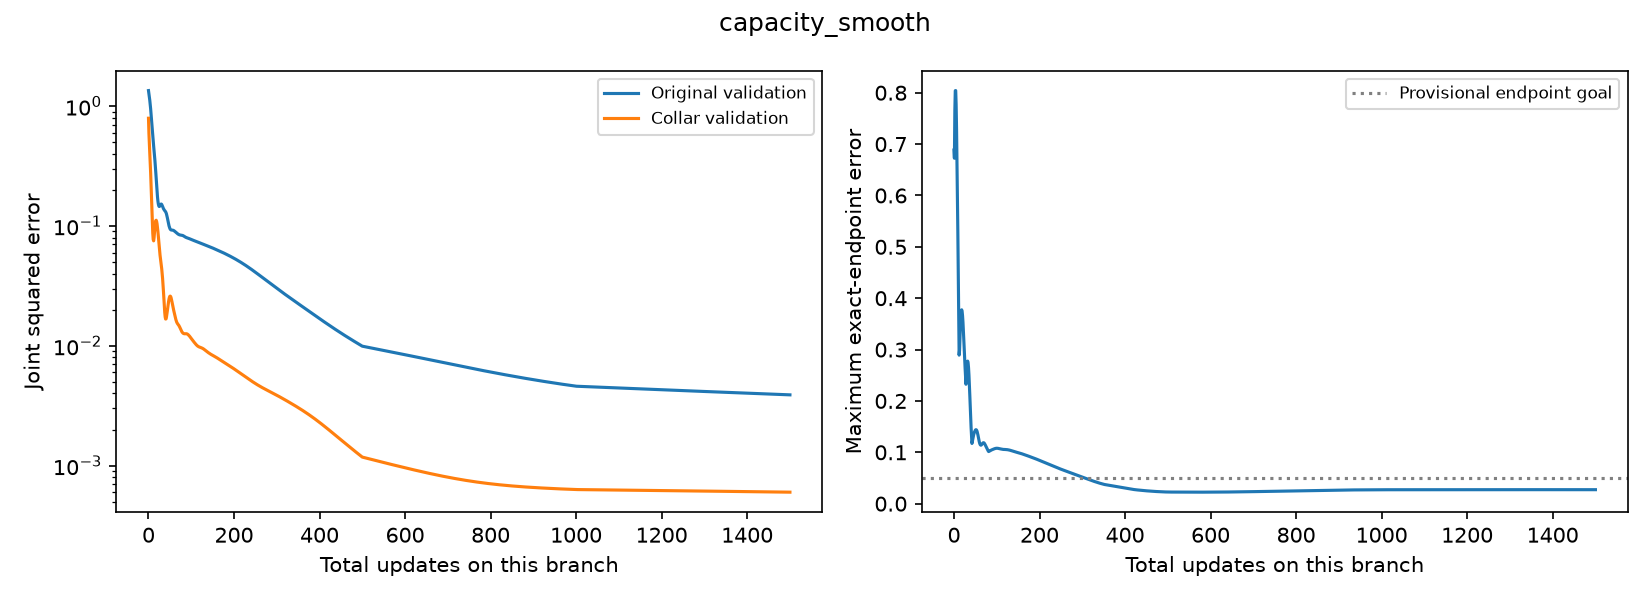

Source data for this figure (header and first rows):
additional_step, total_step, training_objective, train_original_loss, train_anchor_loss, validation_original_loss, validation_collar_loss, selection_score, eligible, endpoint_max_error, learning_rate, gradient_norm
0, 0, 1.451, 2.139, 0.7638, 1.347, 0.7919, 1.069, False, 0.6885, 0.03, 1.343
1, 1, 1.306, 2.012, 0.5997, 1.271, 0.5933, 0.932, False, 0.6724, 0.03, 1.229
2, 2, 1.174, 1.841, 0.5074, 1.196, 0.4806, 0.8381, False, 0.7656, 0.03, 1.19
3, 3, 1.046, 1.651, 0.4411, 1.119, 0.4048, 0.7617, False, 0.804, 0.03, 1.178
4, 4, 0.9202, 1.46, 0.3804, 1.037, 0.3408, 0.689, False, 0.8042, 0.03, 1.155
5, 5, 0.7989, 1.279, 0.3184, 0.9512, 0.2789, 0.615, False, 0.777, 0.03, 1.104
6, 6, 0.6869, 1.117, 0.2572, 0.863, 0.22, 0.5415, False, 0.7292, 0.03, 1.023
7, 7, 0.5896, 0.9759, 0.2033, 0.7773, 0.1694, 0.4733, False, 0.6674, 0.03, 0.9264
8, 8, 0.5084, 0.8559, 0.161, 0.6983, 0.131, 0.4147, False, 0.599, 0.03, 0.8347
9, 9, 0.4405, 0.7507, 0.1303, 0.6278, 0.1043, 0.3661, False, 0.5278, 0.03, 0.7603
10, 10, 0.3821, 0.6556, 0.1087, 0.5657, 0.08686, 0.3263, False, 0.4526, 0.03, 0.6992
11, 11, 0.3316, 0.5685, 0.09476, 0.512, 0.07719, 0.2946, False, 0.3723, 0.03, 0.6438
12, 12, 0.2885, 0.4886, 0.08839, 0.466, 0.07506, 0.2705, False, 0.2891, 0.03, 0.5927
13, 13, 0.2524, 0.4157, 0.08908, 0.4256, 0.07962, 0.2526, False, 0.2986, 0.03, 0.5505
14, 14, 0.2224, 0.35, 0.09471, 0.3883, 0.08848, 0.2384, False, 0.3252, 0.03, 0.5214
15, 15, 0.1972, 0.2923, 0.1022, 0.3522, 0.09835, 0.2253, False, 0.3477, 0.03, 0.5035
16, 16, 0.1758, 0.243, 0.1085, 0.3165, 0.1064, 0.2114, False, 0.3644, 0.03, 0.4888
17, 17, 0.1573, 0.2026, 0.112, 0.2814, 0.1109, 0.1961, False, 0.3743, 0.03, 0.4686
18, 18, 0.1413, 0.1707, 0.1119, 0.2482, 0.1116, 0.1799, False, 0.3774, 0.03, 0.4388
19, 19, 0.1279, 0.1469, 0.1089, 0.2185, 0.109, 0.1638, False, 0.3744, 0.03, 0.4015
20, 20, 0.117, 0.1304, 0.1037, 0.1939, 0.1041, 0.149, False, 0.366, 0.03, 0.3631
21, 21, 0.1084, 0.1198, 0.09712, 0.175, 0.09762, 0.1363, False, 0.353, 0.03, 0.3281
22, 22, 0.1014, 0.1131, 0.08979, 0.1616, 0.09004, 0.1258, False, 0.3365, 0.03, 0.2956
23, 23, 0.09539, 0.1084, 0.08234, 0.1527, 0.08195, 0.1173, False, 0.3179, 0.03, 0.2619
24, 24, 0.09018, 0.1049, 0.07545, 0.1474, 0.07409, 0.1107, False, 0.2988, 0.03, 0.2266
25, 25, 0.08601, 0.1023, 0.0697, 0.1452, 0.06715, 0.1062, False, 0.2805, 0.03, 0.1955
26, 26, 0.08308, 0.1009, 0.06525, 0.1456, 0.0615, 0.1035, False, 0.2637, 0.03, 0.1771
27, 27, 0.08127, 0.1007, 0.06185, 0.1476, 0.05703, 0.1023, False, 0.2479, 0.03, 0.1749
28, 28, 0.08015, 0.1013, 0.05903, 0.1501, 0.05338, 0.1018, False, 0.2324, 0.03, 0.1828
29, 29, 0.07917, 0.102, 0.05631, 0.1519, 0.05013, 0.101, False, 0.249, 0.03, 0.1919
30, 30, 0.07794, 0.1025, 0.05335, 0.1522, 0.04695, 0.09959, False, 0.2649, 0.03, 0.1967
31, 31, 0.07629, 0.1026, 0.04998, 0.1509, 0.04363, 0.09727, False, 0.2745, 0.03, 0.1961
32, 32, 0.07425, 0.1024, 0.04614, 0.1484, 0.04009, 0.09422, False, 0.2775, 0.03, 0.1913
33, 33, 0.07194, 0.102, 0.04187, 0.1452, 0.03631, 0.09076, False, 0.2741, 0.03, 0.1837
34, 34, 0.06945, 0.1016, 0.03729, 0.1421, 0.03235, 0.08722, False, 0.2646, 0.03, 0.1744
35, 35, 0.06685, 0.1011, 0.03262, 0.1394, 0.02837, 0.08387, False, 0.2501, 0.03, 0.1634
36, 36, 0.06421, 0.1003, 0.02814, 0.1372, 0.02463, 0.08092, False, 0.2317, 0.03, 0.1508
37, 37, 0.06163, 0.09908, 0.02418, 0.1356, 0.02141, 0.07848, False, 0.2108, 0.03, 0.1378
38, 38, 0.05923, 0.09746, 0.021, 0.1342, 0.01895, 0.07658, False, 0.1889, 0.03, 0.1266
39, 39, 0.05709, 0.09545, 0.01873, 0.1329, 0.0174, 0.07515, False, 0.1675, 0.03, 0.1189
40, 40, 0.05523, 0.09309, 0.01737, 0.1313, 0.01671, 0.074, False, 0.1478, 0.03, 0.1145
41, 41, 0.05359, 0.0904, 0.01679, 0.129, 0.01677, 0.0729, False, 0.1308, 0.03, 0.1111
42, 42, 0.05211, 0.0874, 0.01681, 0.1259, 0.01736, 0.07165, False, 0.1172, 0.03, 0.106
43, 43, 0.05074, 0.08419, 0.01728, 0.122, 0.01831, 0.07016, False, 0.1216, 0.03, 0.09736
44, 44, 0.0495, 0.08092, 0.01807, 0.1175, 0.01949, 0.06848, False, 0.1264, 0.03, 0.08532
45, 45, 0.04844, 0.07777, 0.0191, 0.1127, 0.02078, 0.06672, False, 0.1306, 0.03, 0.07149
46, 46, 0.04761, 0.07493, 0.02029, 0.108, 0.02212, 0.06505, False, 0.1342, 0.03, 0.05878
47, 47, 0.04701, 0.0725, 0.02153, 0.1037, 0.02341, 0.06358, False, 0.1372, 0.03, 0.05062
48, 48, 0.04662, 0.07052, 0.02272, 0.1002, 0.02454, 0.06235, False, 0.1397, 0.03, 0.04887
49, 49, 0.04636, 0.06899, 0.02373, 0.09733, 0.02539, 0.06136, False, 0.1417, 0.03, 0.05176
50, 50, 0.04614, 0.06784, 0.02443, 0.09524, 0.02588, 0.06056, False, 0.1432, 0.03, 0.05586
51, 51, 0.04589, 0.06702, 0.02476, 0.09383, 0.02597, 0.0599, False, 0.1439, 0.03, 0.05884
52, 52, 0.04559, 0.06648, 0.0247, 0.09297, 0.02566, 0.05931, False, 0.1438, 0.03, 0.05986
53, 53, 0.04522, 0.06615, 0.02429, 0.09252, 0.02503, 0.05877, False, 0.1428, 0.03, 0.05901
54, 54, 0.0448, 0.06598, 0.02362, 0.09235, 0.02417, 0.05826, False, 0.1406, 0.03, 0.0569
55, 55, 0.04434, 0.0659, 0.02279, 0.0923, 0.02321, 0.05775, False, 0.1375, 0.03, 0.05443
56, 56, 0.04389, 0.06587, 0.0219, 0.09225, 0.02223, 0.05724, False, 0.1336, 0.03, 0.05244
57, 57, 0.04344, 0.06584, 0.02105, 0.09212, 0.02131, 0.05672, False, 0.1293, 0.03, 0.05142
58, 58, 0.04302, 0.06578, 0.02026, 0.09187, 0.02048, 0.05617, False, 0.125, 0.03, 0.05129
59, 59, 0.04261, 0.06567, 0.01955, 0.09149, 0.01971, 0.0556, False, 0.121, 0.03, 0.05146
... 1,441 more rows
